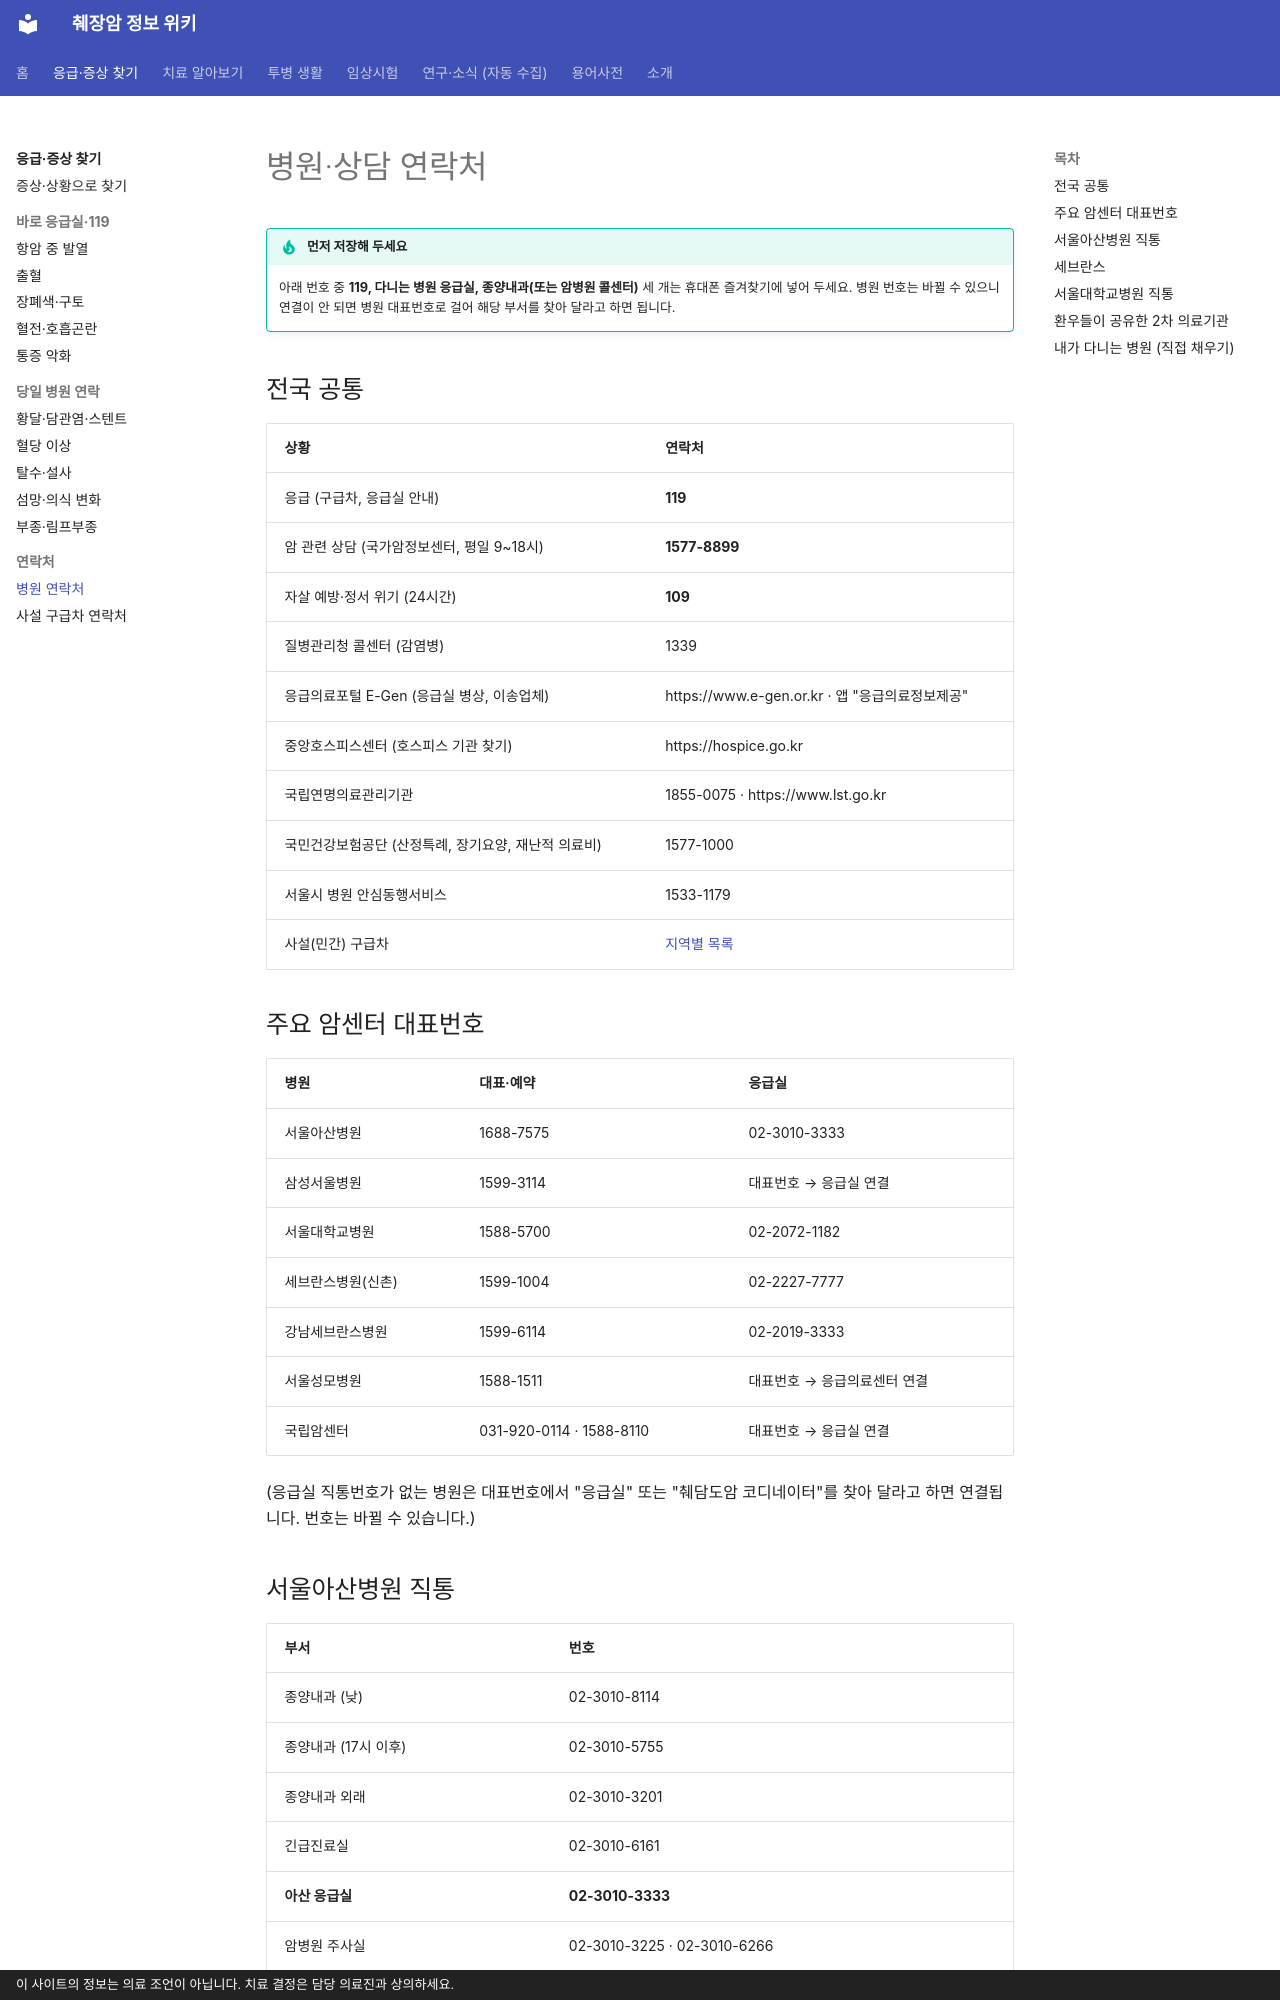

repository: hizorro88-rgb/papersearcher · page: guides/emergency/hospital-contacts/index.html · generator: mkdocs · copyright: 이 사이트의 정보는 의료 조언이 아닙니다. 치료 결정은 담당 의료진과 상의하세요.

---
search:
  boost: 5
title: 병원 연락처
description: 응급 전화(119·1577-8899·109), 서울아산병원·세브란스·서울대병원 응급실과 종양내과 직통번호, 주요 암센터 대표번호, 환우들이 공유한 2차 의료기관(복수천자·주사·호스피스·요양병원), 협력병원 검색
comments: true
---

# 병원·상담 연락처

!!! tip "먼저 저장해 두세요"
    아래 번호 중 **119, 다니는 병원 응급실, 종양내과(또는 암병원 콜센터)** 세 개는 휴대폰 즐겨찾기에 넣어 두세요. 병원 번호는 바뀔 수 있으니 연결이 안 되면 병원 대표번호로 걸어 해당 부서를 찾아 달라고 하면 됩니다.

## 전국 공통

| 상황 | 연락처 |
|---|---|
| 응급 (구급차, 응급실 안내) | **119** |
| 암 관련 상담 (국가암정보센터, 평일 9~18시) | **1577-8899** |
| 자살 예방·정서 위기 (24시간) | **109** |
| 질병관리청 콜센터 (감염병) | 1339 |
| 응급의료포털 E-Gen (응급실 병상, 이송업체) | https://www.e-gen.or.kr · 앱 "응급의료정보제공" |
| 중앙호스피스센터 (호스피스 기관 찾기) | https://hospice.go.kr |
| 국립연명의료관리기관 | 1855-0075 · https://www.lst.go.kr |
| 국민건강보험공단 (산정특례, 장기요양, 재난적 의료비) | 1577-1000 |
| 서울시 병원 안심동행서비스 | 1533-1179 |
| 사설(민간) 구급차 | [지역별 목록](private-ambulance.md) |

## 주요 암센터 대표번호

| 병원 | 대표·예약 | 응급실 |
|---|---|---|
| 서울아산병원 | 1688-7575 | 02-3010-3333 |
| 삼성서울병원 | 1599-3114 | 대표번호 → 응급실 연결 |
| 서울대학교병원 | 1588-5700 | 02-2072-1182 |
| 세브란스병원(신촌) | 1599-1004 | 02-2227-7777 |
| 강남세브란스병원 | 1599-6114 | 02-2019-3333 |
| 서울성모병원 | 1588-1511 | 대표번호 → 응급의료센터 연결 |
| 국립암센터 | 031-920-0114 · 1588-8110 | 대표번호 → 응급실 연결 |

(응급실 직통번호가 없는 병원은 대표번호에서 "응급실" 또는 "췌담도암 코디네이터"를 찾아 달라고 하면 연결됩니다. 번호는 바뀔 수 있습니다.)
